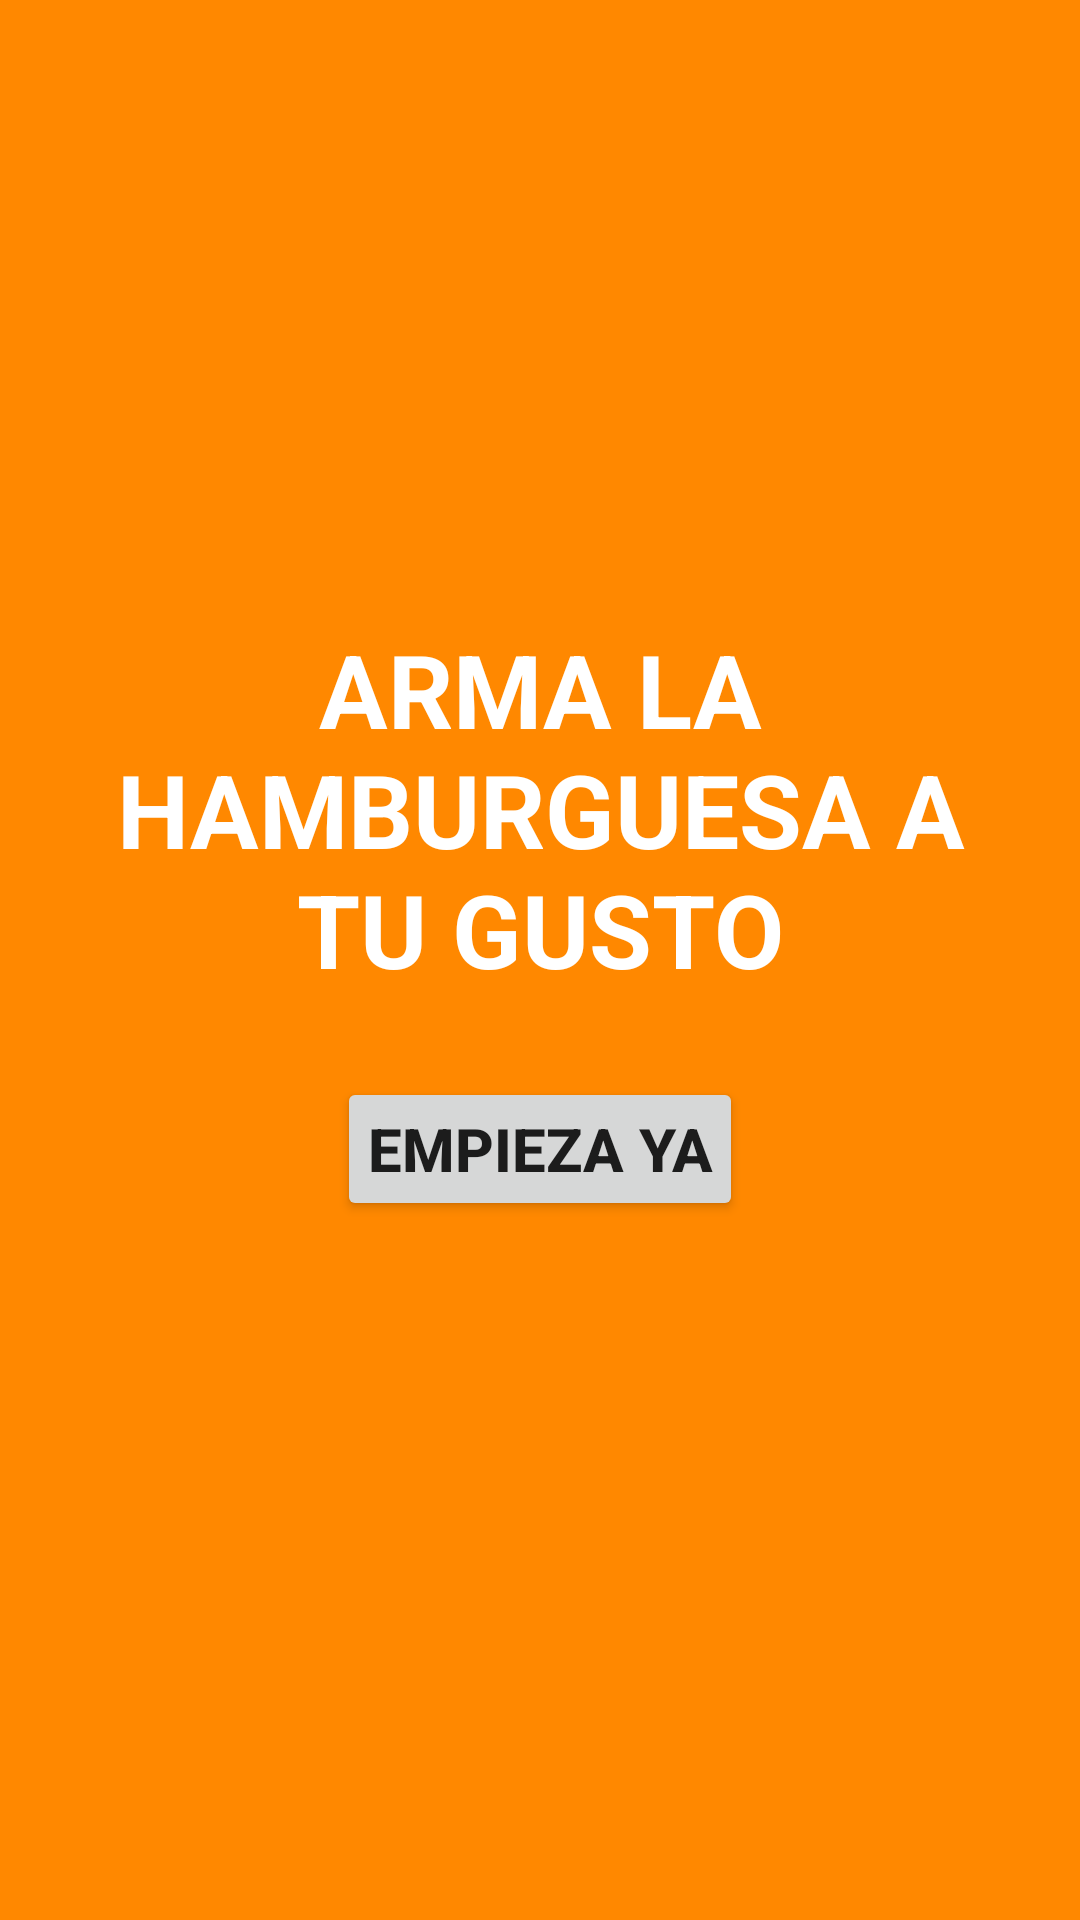

Here is an Android app screen rendered from its layout file. Give the layout XML and the strings, colors and styles it references.
<!-- AndroidManifest.xml: application theme Theme.EjemploAdapter -->
<!-- res/layout/activity_main.xml -->
<?xml version="1.0" encoding="utf-8"?>
<androidx.constraintlayout.widget.ConstraintLayout xmlns:android="http://schemas.android.com/apk/res/android"
    xmlns:app="http://schemas.android.com/apk/res-auto"
    xmlns:tools="http://schemas.android.com/tools"
    android:layout_width="match_parent"
    android:layout_height="match_parent"
    android:background="@android:color/holo_orange_dark"
    android:padding="20dp"
    tools:context=".MainActivity">

    <TextView
        android:id="@+id/textView3"
        android:layout_width="wrap_content"
        android:layout_height="wrap_content"
        android:text="ARMA LA HAMBURGUESA A TU GUSTO"
        android:textAlignment="center"
        android:textColor="@color/white"
        android:textSize="34sp"
        android:textStyle="bold"
        app:layout_constraintBottom_toBottomOf="parent"
        app:layout_constraintHorizontal_bias="0.4"
        app:layout_constraintLeft_toLeftOf="parent"
        app:layout_constraintRight_toRightOf="parent"
        app:layout_constraintTop_toTopOf="parent"
        app:layout_constraintVertical_bias="0.394" />

    <Button
        android:id="@+id/btnEmpezar"
        android:layout_width="wrap_content"
        android:layout_height="wrap_content"
        android:padding="10dp"
        android:text="Empieza ya"
        android:textSize="20sp"
        android:textStyle="bold"
        app:layout_constraintBottom_toBottomOf="parent"
        app:layout_constraintEnd_toEndOf="parent"
        app:layout_constraintStart_toStartOf="parent"
        app:layout_constraintTop_toBottomOf="@+id/textView3"
        app:layout_constraintVertical_bias="0.111" />

</androidx.constraintlayout.widget.ConstraintLayout>
<!-- resources referenced by this layout -->
<resources>
  <style name="Theme.EjemploAdapter" parent="Theme.MaterialComponents.DayNight.DarkActionBar">
          
          <item name="colorPrimary">@color/purple_500</item>
          <item name="colorPrimaryVariant">@color/purple_700</item>
          <item name="colorOnPrimary">@color/white</item>
          
          <item name="colorSecondary">@color/teal_200</item>
          <item name="colorSecondaryVariant">@color/teal_700</item>
          <item name="colorOnSecondary">@color/black</item>
          
          <item name="android:statusBarColor" tools:targetApi="l">?attr/colorPrimaryVariant</item>
          
      </style>
  <!-- not gathered from this repository: default colours our renderer supplied (Android Studio template values) -->
  <color name="purple_500">#FF6200EE</color>
  <color name="purple_700">#FF3700B3</color>
  <color name="teal_200">#FF03DAC5</color>
  <color name="teal_700">#FF018786</color>
  <color name="black">#FF000000</color>
  <color name="white">#FFFFFFFF</color>
</resources>
